Run: headless pygame with SDL's dummy video driver; simulated clock (each Clock.tick advances the game by its frame time, no real sleeping); random seed 0; keys injected as events and as key.get_pressed() state; no mouse input; restart key RETURN tapped at the start of phases 3 and 4.
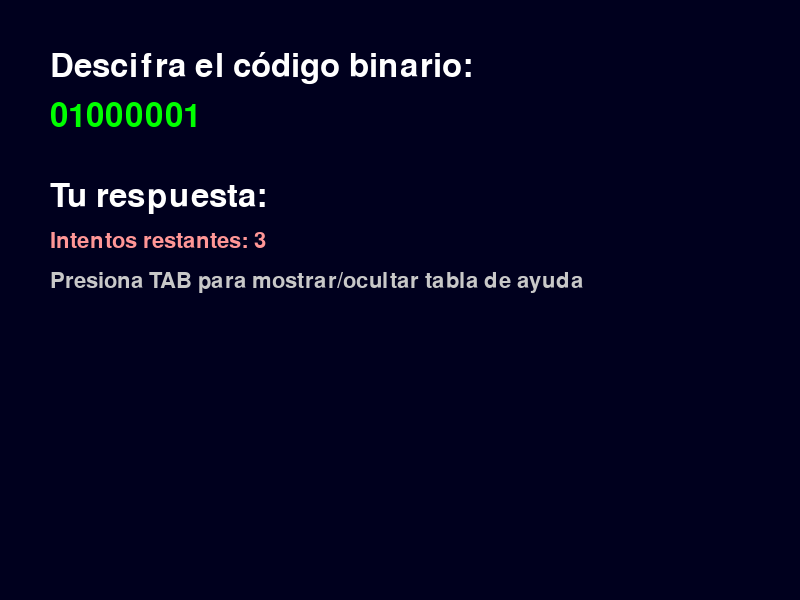
Frame 1 of 4 · flips 1–60 · no input
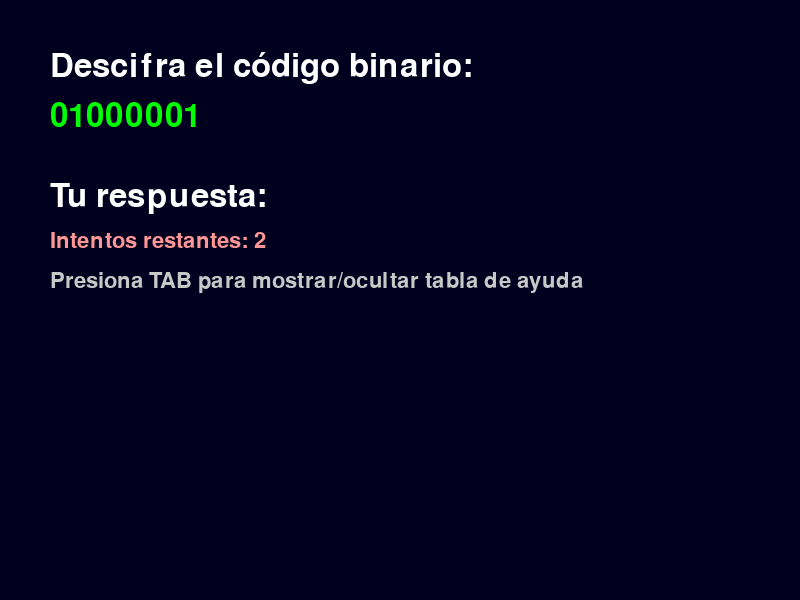
Frame 2 of 4 · flips 61–180 · tapped SPACE, RETURN · held RIGHT (→), D
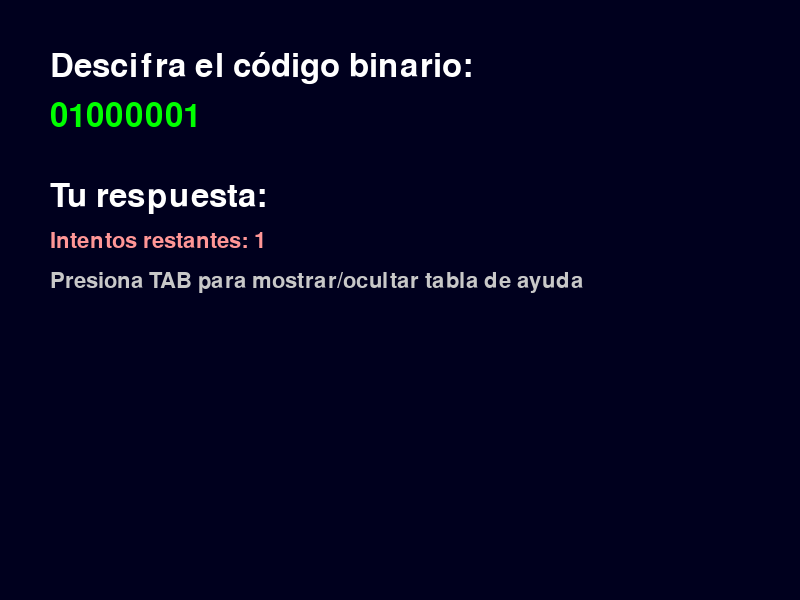
Frame 3 of 4 · flips 181–300 · tapped RETURN · held DOWN (↓), S
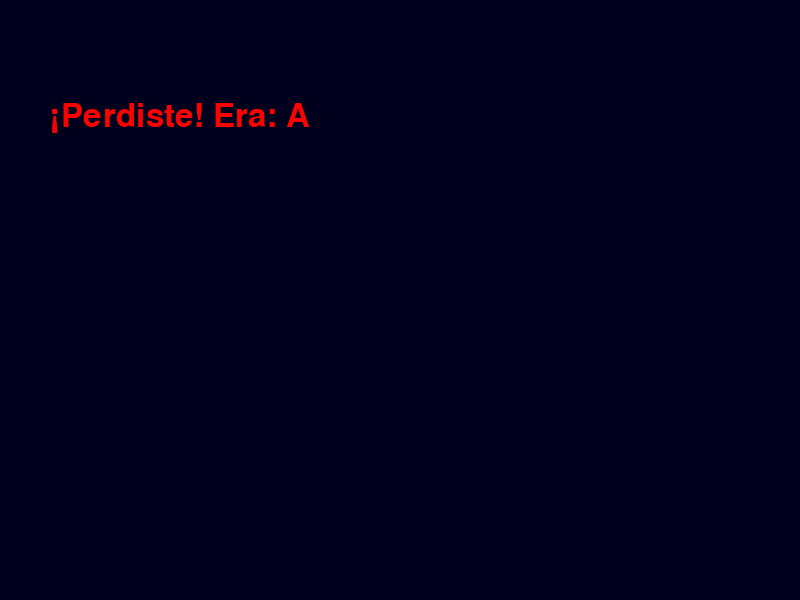
Frame 4 of 4 · flips 301–420 · tapped RETURN · held LEFT (←), A, UP (↑), W

The pygame program that drew these frames:

import pygame
import sys

pygame.init()

# Configuración inicial
WIDTH, HEIGHT = 800, 600
screen = pygame.display.set_mode((WIDTH, HEIGHT))
pygame.display.set_caption("Binary Crack")

font = pygame.font.SysFont(None, 48)
small_font = pygame.font.SysFont(None, 32)
clock = pygame.time.Clock()

# Códigos binarios para adivinar
codes = [("01000001", "A"), ("01000010", "B"), ("01001000 01101001", "Hi")]
current = 0
input_text = ""
attempts_left = 3
show_help = False
message = ""
message_timer = 0  # Para controlar la duración del mensaje
game_over = False  # Estado del juego para saber si ha terminado

# Tabla de conversión básica
binary_dict = {
    "A": "01000001", "B": "01000010", "C": "01000011", "D": "01000100",
    "E": "01000101", "F": "01000110", "G": "01000111", "H": "01001000",
    "I": "01001001"
}

# Función para renderizar texto
def draw_text(text, x, y, size=font, color=(255, 255, 255)):
    surface = size.render(text, True, color)
    screen.blit(surface, (x, y))

def draw_help_table():
    y = 300
    draw_text("Diccionario binario:", 50, y - 3, small_font, (255, 255, 0))
    for letter, binary in binary_dict.items():
        draw_text(f"{letter} : {binary}", 50, y+25, small_font)
        y += 25

# Loop principal
while True:
    screen.fill((0, 0, 30))

    for event in pygame.event.get():
        if event.type == pygame.QUIT:
            pygame.quit()
            sys.exit()

        elif event.type == pygame.KEYDOWN:
            if event.key == pygame.K_BACKSPACE:
                input_text = input_text[:-1]
            elif event.key == pygame.K_RETURN and not game_over:
                if input_text.strip().upper() == codes[current][1].upper():
                    message = "¡Correcto!"
                    message_timer = pygame.time.get_ticks()  # Timer para el mensaje
                    current += 1
                    if current >= len(codes):
                        message = "¡Ganaste el juego!"
                        game_over = True  # El juego ha terminado
                        pygame.display.flip()
                        pygame.time.wait(1000)
                    else:
                        input_text = ""  # Solo limpiar la respuesta cuando se adivina correctamente
                        attempts_left = 3  # Resetear intentos para el siguiente código
                else:
                    attempts_left -= 1
                    if attempts_left == 0:
                        message = f"¡Perdiste! Era: {codes[current][1]}"
                        message_timer = pygame.time.get_ticks()  # Timer para el mensaje
                        game_over = True  # El juego ha terminado
                        pygame.display.flip()
                        pygame.time.wait(1000)
                    else:
                        input_text = ""  # Limpiar la respuesta y permitir nuevo intento
            elif event.key == pygame.K_TAB:
                show_help = not show_help
            else:
                input_text += event.unicode

    # Mostrar código binario actual
    if current < len(codes) and not game_over:
        draw_text("Descifra el código binario:", 50, 50)
        draw_text(codes[current][0], 50, 100, font, (0, 255, 0))
        draw_text("Tu respuesta: " + input_text, 50, 180)
        draw_text(f"Intentos restantes: {attempts_left}", 50, 230, small_font, (255, 150, 150))
        draw_text("Presiona TAB para mostrar/ocultar tabla de ayuda", 50, 270, small_font, (200, 200, 200))
        if show_help:
            draw_help_table()

    # Mostrar mensaje de victoria o derrota si el juego terminó
    if game_over:
        draw_text(message, 50, HEIGHT - 500, font, (0, 255, 0) if "Ganaste" in message else (255, 0, 0))

    # Limpiar mensaje después de un tiempo
    if message and pygame.time.get_ticks() - message_timer >= 1500 and not game_over:
        message = ""  # Limpiar mensaje después de un tiempo

    pygame.display.flip()
    clock.tick(60)
